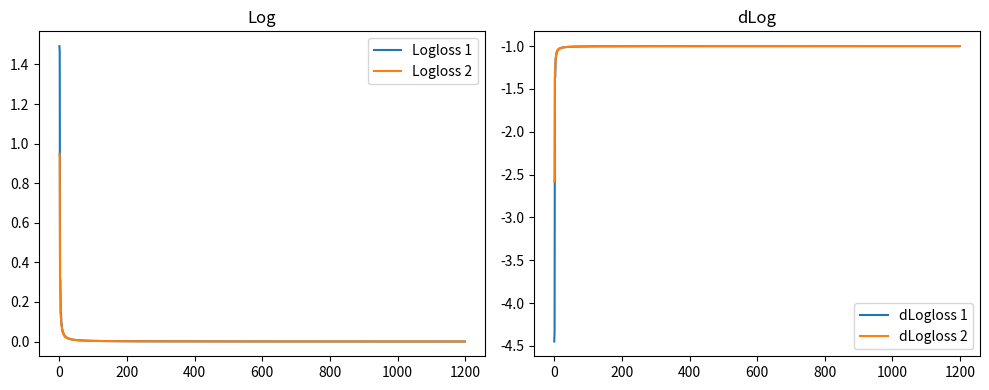
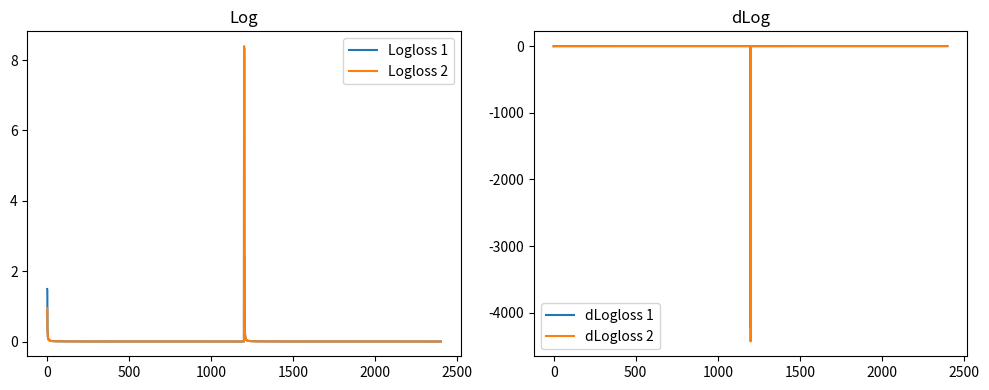

The script that saved these images, in order:

import numpy as np
from tqdm import tqdm
import matplotlib.pyplot as plt

np.set_printoptions(precision=6, suppress=True)

def log_loss(A, y):
    epsilon = 1e-15 #Pour empecher les log(0) = -inf
    return  - y * np.log(A + epsilon) - (1-y) * np.log(1-A + epsilon)

def dx_log_loss(y_true, y_pred):
    return - y_true/y_pred - (1 - y_true)/(1 - y_pred)

def algebre(x, a, b):
    return a * x  + b

def sigmoide(X):
    return 1/(1 + np.exp(-X))

def initialisation(X, y, dimension):

    parametres ={}
    C = len(dimension)

    dimension[str(C)] = y.size
    nb_activation = X.size

    for i in range(1, C+1):
        nb_neuron = dimension[str(i)]
        parametres["W" + str(i)] = np.random.rand(nb_activation, nb_neuron) * 2 -1
        parametres["B" + str(i)] = np.random.rand(1, nb_neuron) * 2 -1
        nb_activation = nb_neuron
        
        print("W" + str(i), ":", parametres["W" + str(i)].shape)
        print("B" + str(i), ":", parametres["B" + str(i)].shape)

    for c in range(1, C+1):
        print(dimension[str(c)], end="")
        if c < C:
            print("->", end="")
    print("\n")

    return parametres

def forward_propagation(X,  parametres):

    X = X.reshape((-1, X.size))
    activation = {"A0" : X}
    C = len(dimension)

    for i in range(1, C+1):
        Z = np.dot(activation["A" + str(i-1)], parametres["W" + str(i)]) + parametres["B" + str(i)]
        activation["A" + str(i)] =  sigmoide(Z)

    return activation

def backward_propagation(y, activation, parametres):

    C = len(dimension)
    gradients = {}  

    dZ = activation["A" + str(C)] - y     

    for i in reversed(range(1, C+1)):
        gradients["dW" + str(i)] = np.dot(activation["A" + str(i-1)].T, dZ)
        gradients["dB" + str(i)] = np.mean(dZ, axis=0, keepdims=True)    
        dA = np.dot(dZ, parametres["W" + str(i)].T)

        if i > 1:
            dZ = dA * activation["A" + str(i-1)] * (1 - activation["A" + str(i-1)])   

    return gradients      

def update(gradients, parametres, learning_rate):
    
    C = len(dimension)

    for c in range(1, C+1):
        parametres["W" + str(c)] = parametres["W" + str(c)] - learning_rate * gradients["dW" + str(c)]
        parametres["B" + str(c)] = parametres["B" + str(c)] - learning_rate * gradients["dB" + str(c)]
    
    return parametres

def grah(log, dx_log):

    log = np.array(log)
    dx_log = np.array(dx_log)

    # Créer une figure avec deux sous-graphes côte à côte
    fig, axes = plt.subplots(1, 2, figsize=(10, 4))  # 1 ligne, 2 colonnes
    # Courbes et légende dynamiques pour log
    for i in range(log.shape[1]):
        axes[0].plot(log[:, i], label=f"Logloss {i+1}")
    axes[0].set_title("Log")
    axes[0].legend()

    # Courbes et légende dynamiques pour dx_log
    for i in range(dx_log.shape[1]):
        axes[1].plot(dx_log[:, i], label=f"dLogloss {i+1}")
    axes[1].set_title("dLog")
    axes[1].legend()

    plt.tight_layout()
    plt.show()

#INITIALISATION
X = np.array([0, 1])
y = np.array([0, 1])

learning_rate = 0.01
nb_iteraton = 30_000

dimension = {
    "1" : 4,
    "2" : 4,
    "3" : 16,
    "4" : 0
}

log = []
dx_log = []

C = len(dimension)

#PREMIER PASSAGE
parametres = initialisation(X, y, dimension)
activation = forward_propagation(X, parametres)

print("")
print("Premier apprentissage")
print("X: ", X)
print("y: ", y)
print("Loss      ", log_loss(activation["A" + str(C)], y))
print("ACTIVATION", activation["A" + str(C)])
print("ERREEUR   ", activation["A" + str(C)] - y)
print("")

for j in tqdm(range(nb_iteraton)):
    
    for i in range(X.shape[0]):

        #Foreward propagation
        activation = forward_propagation(X, parametres)

        if (j % 50 == 0):
            log.append(log_loss(activation["A" + str(C)].flatten(), y))
            dx_log.append(dx_log_loss(y, activation["A" + str(C)].flatten()))


        #Backpropagation
        gradients = backward_propagation(y, activation, parametres)
        parametres = update(gradients, parametres, learning_rate)


activation = forward_propagation(X, parametres)
print("y: ", y)
print("Loss      ", log_loss(activation["A" + str(C)], y))
print("ACTIVATION", activation["A" + str(C)])
print("ERREEUR   ", activation["A" + str(C)] - y)

grah(log, dx_log)


#DEUXIEME PASSAGE
activation = forward_propagation(X, parametres)
y = np.array([1, 0])

print("")
print("Deuxieme apprentissage")
print("X: ", X)
print("y: ", y)
print("Loss      ", log_loss(activation["A" + str(C)], y))
print("ACTIVATION", activation["A" + str(C)])
print("ERREEUR   ", activation["A" + str(C)] - y)
print("")

for j in tqdm(range(nb_iteraton)):
    
    for i in range(X.shape[0]):

        #Foreward propagation
        activation = forward_propagation(X, parametres)

        if (j % 50 == 0):
            log.append(log_loss(activation["A" + str(C)].flatten(), y))
            dx_log.append(dx_log_loss(y, activation["A" + str(C)].flatten()))
            

        #Backpropagation
        gradients = backward_propagation(y, activation, parametres)
        parametres = update(gradients, parametres, learning_rate)

activation = forward_propagation(X, parametres)
print("y: ", y)
print("Loss      ", log_loss(activation["A" + str(C)], y))
print("ACTIVATION", activation["A" + str(C)])
print("ERREEUR   ", activation["A" + str(C)] - y)

grah(log, dx_log)
